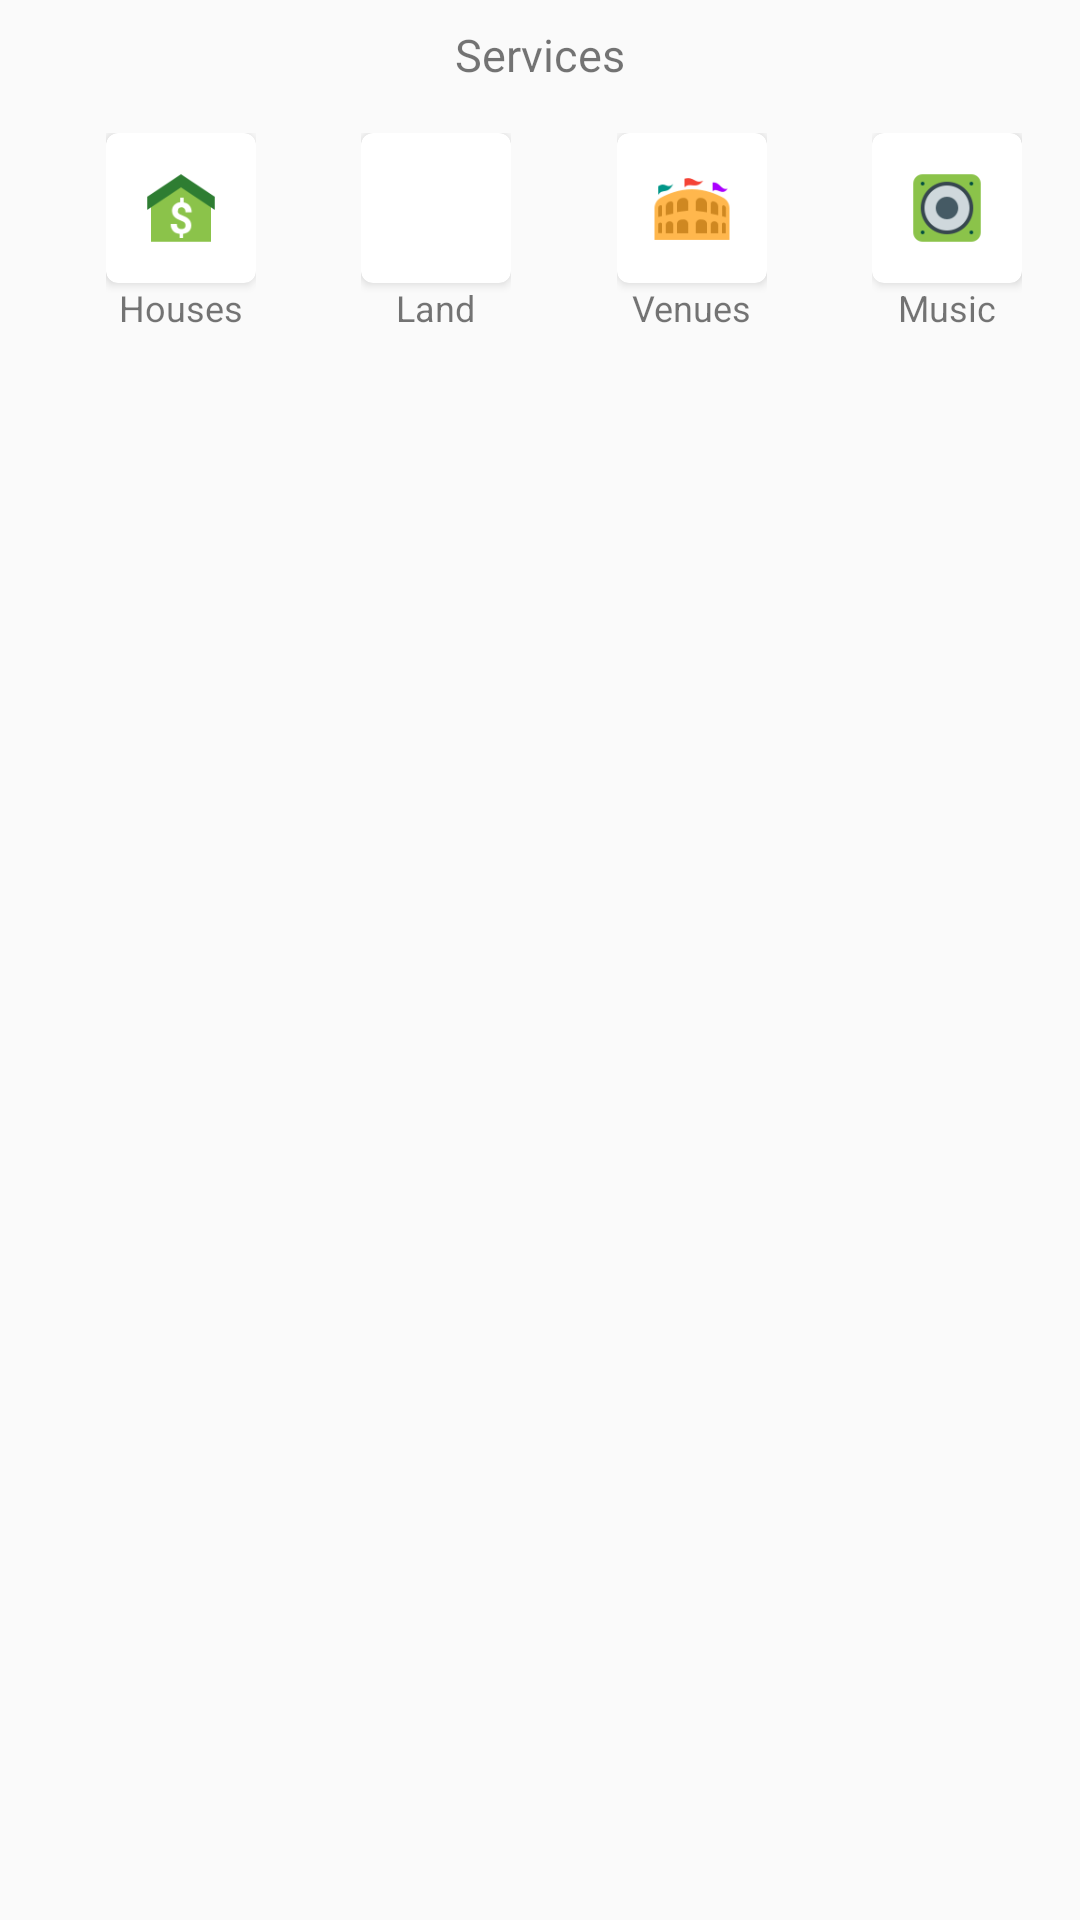

The Android layout XML behind this screen, and the referenced resources:
<!-- AndroidManifest.xml: application theme AppTheme -->
<!-- res/layout/home_services_user_area.xml -->
<?xml version="1.0" encoding="utf-8"?>
<android.support.constraint.ConstraintLayout xmlns:android="http://schemas.android.com/apk/res/android"
    xmlns:app="http://schemas.android.com/apk/res-auto"
    xmlns:tools="http://schemas.android.com/tools"
    android:id="@+id/services_user_area_layout"
    android:layout_width="match_parent"
    android:layout_height="match_parent"
    android:layout_marginTop="15dp">


    <TextView
        android:id="@+id/textView5"
        android:layout_width="wrap_content"
        android:layout_height="wrap_content"
        android:layout_gravity="center_horizontal"
        android:layout_marginStart="8dp"
        android:layout_marginTop="8dp"
        android:layout_marginEnd="8dp"
        android:text="@string/services"
        android:textSize="15sp"
        app:fontFamily="@font/montserrat_regular"
        app:layout_constraintEnd_toEndOf="parent"
        app:layout_constraintStart_toStartOf="parent"
        app:layout_constraintTop_toTopOf="parent" />

    <LinearLayout
        android:id="@+id/linearLayout2"
        android:layout_width="wrap_content"
        android:layout_height="wrap_content"
        android:layout_marginStart="16dp"

        android:layout_marginTop="16dp"
        android:gravity="center_horizontal"
        android:orientation="vertical"
        app:layout_constraintEnd_toStartOf="@+id/linearLayout3"
        app:layout_constraintHorizontal_bias="0.5"
        app:layout_constraintStart_toStartOf="parent"
        app:layout_constraintTop_toBottomOf="@+id/textView5">


        <android.support.v7.widget.CardView
            android:layout_width="wrap_content"
            android:layout_height="wrap_content"
            app:cardCornerRadius="4dp"
            app:cardElevation="2dp"
            app:contentPadding="10dp"

            >


            <ImageView
                android:id="@+id/houses_services_user_area"
                android:layout_width="30dp"
                android:layout_height="30dp"
                android:src="@drawable/rent_icon_colored_filled" />

        </android.support.v7.widget.CardView>


        <TextView
            android:layout_width="wrap_content"
            android:layout_height="wrap_content"
            android:text="@string/houses"
            android:textSize="12sp"
            app:fontFamily="@font/montserrat_regular" />


    </LinearLayout>


    <LinearLayout
        android:id="@+id/linearLayout3"
        android:layout_width="wrap_content"
        android:layout_height="wrap_content"
        android:layout_marginStart="16dp"
        android:layout_marginTop="16dp"
        android:gravity="center_horizontal"
        android:orientation="vertical"
        app:layout_constraintEnd_toStartOf="@+id/linearLayout4"
        app:layout_constraintHorizontal_bias="0.5"
        app:layout_constraintStart_toEndOf="@+id/linearLayout2"
        app:layout_constraintTop_toBottomOf="@+id/textView5">


        <android.support.v7.widget.CardView
            android:layout_width="wrap_content"
            android:layout_height="wrap_content"
            app:cardCornerRadius="4dp"
            app:cardElevation="2dp"
            app:contentPadding="10dp">

            <ImageView
                android:id="@+id/land_services_user_area"
                android:layout_width="30dp"
                android:layout_height="30dp"
                android:src="@drawable/land_icon_colored_filled" />

        </android.support.v7.widget.CardView>


        <TextView
            android:layout_width="wrap_content"
            android:layout_height="wrap_content"
            android:text="@string/land"
            android:textSize="12sp"
            app:fontFamily="@font/montserrat_regular" />


    </LinearLayout>


    <LinearLayout
        android:id="@+id/linearLayout4"
        android:layout_width="wrap_content"
        android:layout_height="wrap_content"
        android:layout_marginStart="16dp"

        android:layout_marginTop="16dp"
        android:gravity="center_horizontal"
        android:orientation="vertical"
        app:layout_constraintEnd_toStartOf="@+id/linearLayout5"
        app:layout_constraintHorizontal_bias="0.5"
        app:layout_constraintStart_toEndOf="@+id/linearLayout3"
        app:layout_constraintTop_toBottomOf="@+id/textView5">


        <android.support.v7.widget.CardView
            android:layout_width="wrap_content"
            android:layout_height="wrap_content"
            app:cardCornerRadius="4dp"
            app:cardElevation="2dp"
            app:contentPadding="10dp">

            <ImageView
                android:id="@+id/venues_services_user_area"
                android:layout_width="30dp"
                android:layout_height="30dp"
                android:src="@drawable/venue_icon_colored_filled" />

        </android.support.v7.widget.CardView>

        <TextView
            android:layout_width="wrap_content"
            android:layout_height="wrap_content"
            android:text="@string/venues"
            android:textSize="12sp"
            app:fontFamily="@font/montserrat_regular" />


    </LinearLayout>


    <LinearLayout
        android:id="@+id/linearLayout5"
        android:layout_width="wrap_content"
        android:layout_height="wrap_content"
        android:layout_marginStart="16dp"

        android:layout_marginTop="16dp"
        android:gravity="center_horizontal"
        android:orientation="vertical"
        app:layout_constraintEnd_toEndOf="parent"
        app:layout_constraintHorizontal_bias="0.5"
        app:layout_constraintStart_toEndOf="@+id/linearLayout4"
        app:layout_constraintTop_toBottomOf="@+id/textView5">


        <android.support.v7.widget.CardView
            android:layout_width="wrap_content"
            android:layout_height="wrap_content"
            app:cardCornerRadius="4dp"
            app:cardElevation="2dp"
            app:contentPadding="10dp"

            >

            <ImageView
                android:id="@+id/music_services_user_area"
                android:layout_width="30dp"
                android:layout_height="30dp"
                android:src="@drawable/music_icon_filled_colored" />

        </android.support.v7.widget.CardView>


        <TextView
            android:layout_width="wrap_content"
            android:layout_height="wrap_content"
            android:text="@string/music"
            android:textSize="12sp"
            app:fontFamily="@font/montserrat_regular" />


    </LinearLayout>


</android.support.constraint.ConstraintLayout>
<!-- resources referenced by this layout -->
<resources>
  <!-- drawable music_icon_filled_colored: png bitmap (drawable, 2553 bytes) -->
  <!-- drawable rent_icon_colored_filled: png bitmap (drawable, 1641 bytes) -->
  <!-- drawable venue_icon_colored_filled: png bitmap (drawable, 2632 bytes) -->
  <string name="houses">Houses</string>
  <string name="land">Land</string>
  <string name="music">Music</string>
  <string name="services">Services</string>
  <string name="venues">Venues</string>
  <style name="AppTheme" parent="Theme.AppCompat.Light.NoActionBar">
          
          <item name="colorPrimary">@color/my_color_primary</item>
          <item name="colorPrimaryDark">@color/my_color_primary_darker_shade</item>
          <item name="colorAccent">@color/my_color_secondary</item>
      </style>
  <color name="my_color_primary">#98133F</color>
  <color name="my_color_primary_darker_shade">#7F0F34</color>
  <color name="my_color_secondary">#18183A</color>
</resources>
